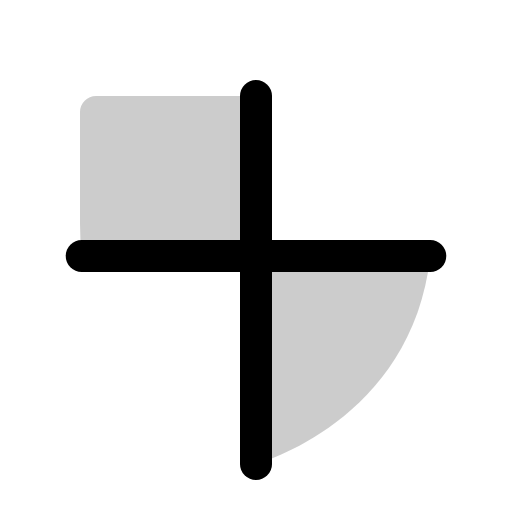
t = 0.00 s
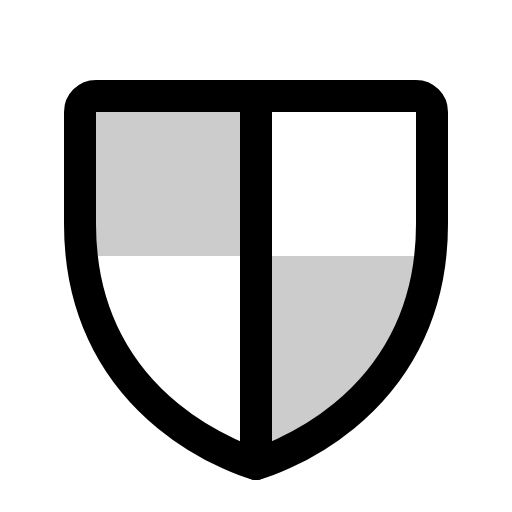
t = 0.60 s
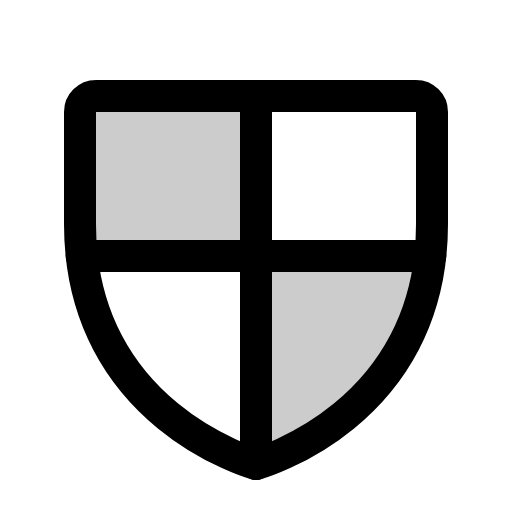
t = 1.35 s
t = 1.73 s: frame unchanged from t = 1.35 s, image omitted
t = 2.48 s: frame unchanged from t = 1.35 s, image omitted
t = 2.85 s: frame unchanged from t = 1.35 s, image omitted

The animated SVG that drew these frames (rendered in a browser with its animation timeline set to each time). Animation: 1 CSS @keyframes rule; one cycle of 3.60 s, repeats indefinitely.

<svg xmlns="http://www.w3.org/2000/svg" viewBox="0 0 256 256">
  <style>
    .draw-line {
      stroke-dasharray: 2000;
      stroke-dashoffset: 0;
    }
    svg:hover .draw-line {
      animation: phosphor-draw-in 3s ease-in-out infinite alternate;
    }
    @keyframes phosphor-draw-in {
      0%   { stroke-dashoffset: 2000; }
      50%  { stroke-dashoffset: 0; }
      100% { stroke-dashoffset: 0; }
    }
  </style><rect width="256" height="256" fill="none"/><path d="M128,128V48H48a8,8,0,0,0-8,8v56a146.29,146.29,0,0,0,.87,16Z" opacity="0.2"/><path d="M128,128V232s78.06-21.3,87.13-104Z" opacity="0.2"/><path d="M216,112V56a8,8,0,0,0-8-8H48a8,8,0,0,0-8,8v56c0,96,88,120,88,120S216,208,216,112Z" fill="none" stroke="currentColor" stroke-linecap="round" stroke-linejoin="round" stroke-width="16" class="draw-line" pathLength="1" style="animation-delay: 0s"/><line x1="128" y1="232" x2="128" y2="48" fill="none" stroke="currentColor" stroke-linecap="round" stroke-linejoin="round" stroke-width="16" class="draw-line" pathLength="1" style="animation-delay: 0.3s"/><line x1="40.86" y1="128" x2="215.14" y2="128" fill="none" stroke="currentColor" stroke-linecap="round" stroke-linejoin="round" stroke-width="16" class="draw-line" pathLength="1" style="animation-delay: 0.6s"/></svg>
